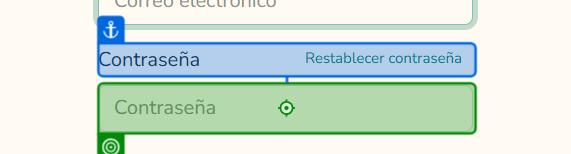
Task: Carga clientes y productos a Odoo desde carpetas de Excel
Workflow: Main

Step 1: type [str_password] into the text box 'Contraseña                 Restablecer contraseña' in window 'Login | QuetzalMart' (msedge.exe)
